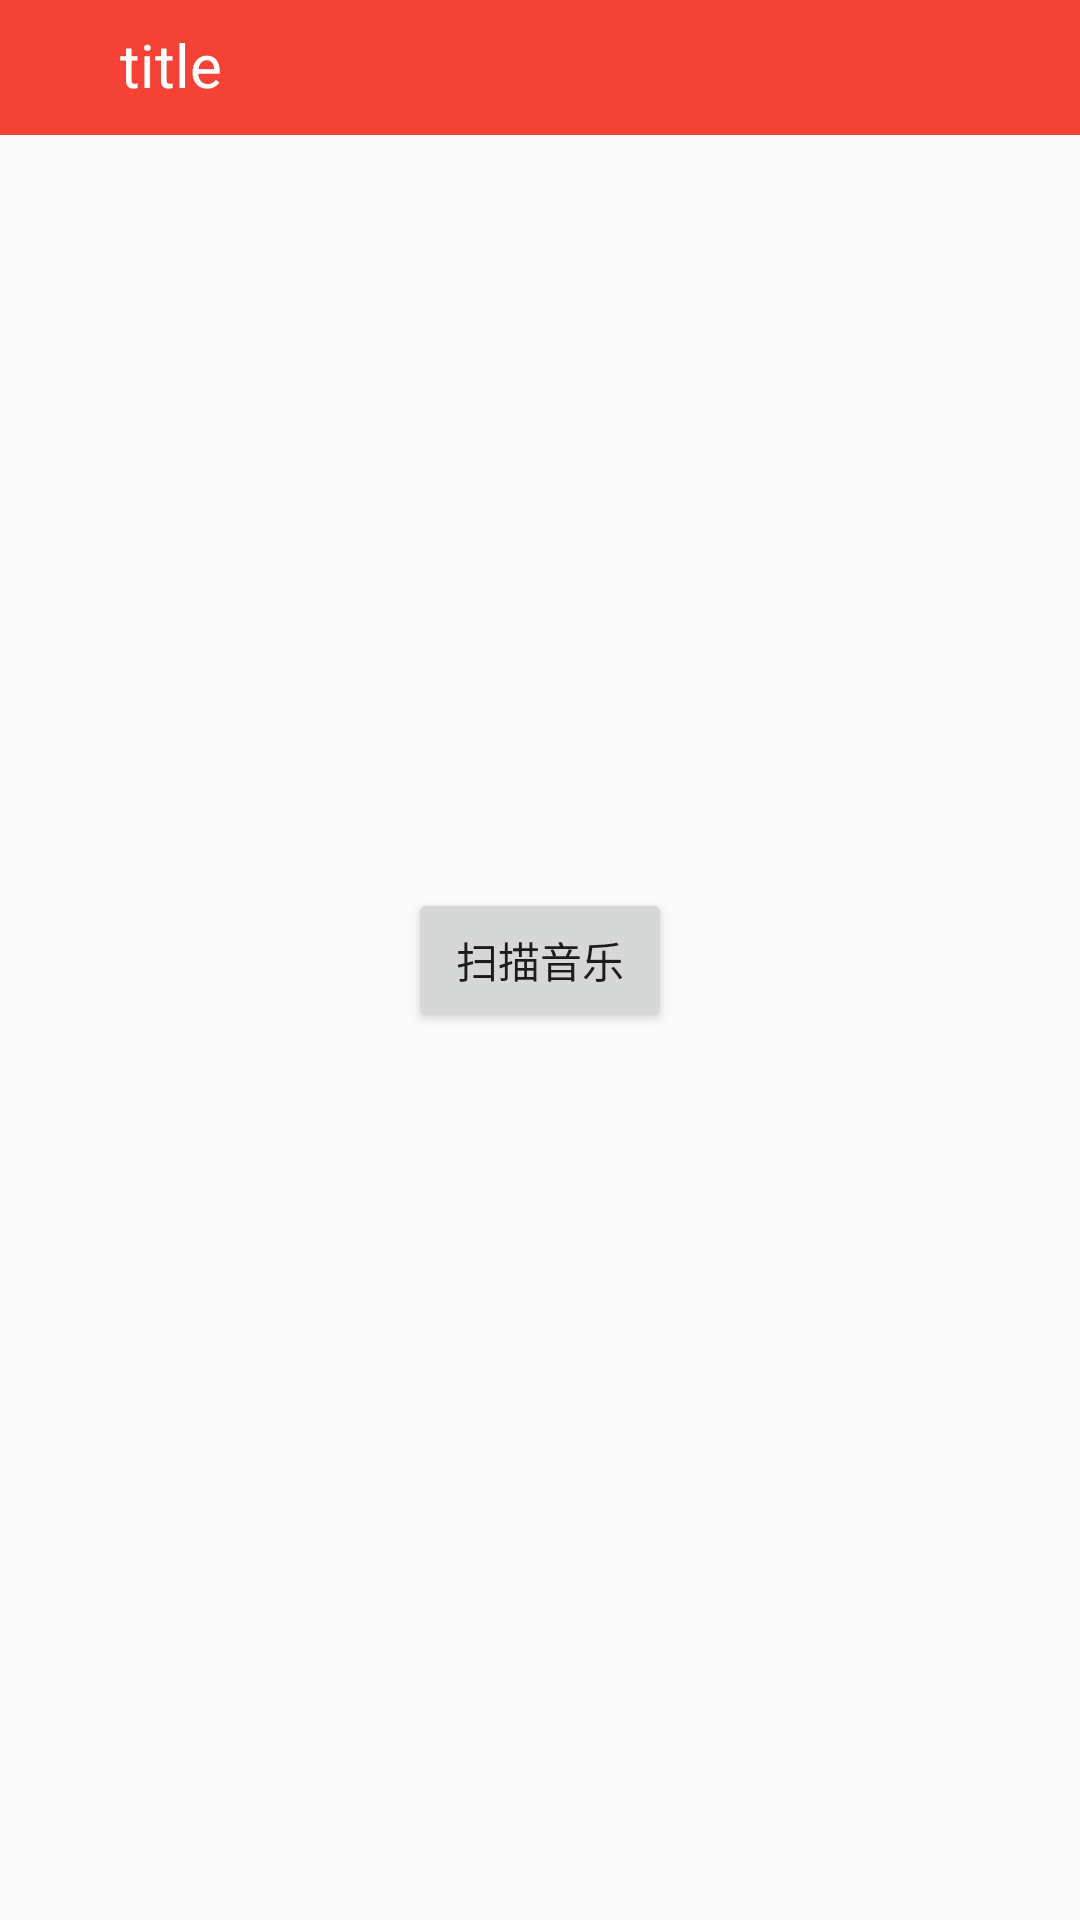

Reconstruct the res/layout file that produces this screen, plus the resources it refers to.
<!-- AndroidManifest.xml: application theme AppTheme -->
<!-- res/layout/activity_scan.xml -->
<?xml version="1.0" encoding="utf-8"?>
<RelativeLayout
    xmlns:android="http://schemas.android.com/apk/res/android" android:layout_width="match_parent"
    android:layout_height="match_parent">

    <include layout="@layout/include_title_bar"
        android:layout_width="match_parent"
        android:layout_height="wrap_content"
        android:id="@+id/title_bar"/>

    <ListView
        android:id="@+id/lv"
        android:layout_below="@+id/title_bar"
        android:layout_width="match_parent"
        android:layout_height="wrap_content"
        android:dividerHeight="3dp"
        android:layout_above="@+id/ll_edit_bar"></ListView>

    <Button
        android:layout_width="wrap_content"
        android:layout_height="wrap_content"
        android:layout_centerVertical="true"
        android:id="@+id/start_scan_btn"
        android:text="扫描音乐"
        android:layout_centerHorizontal="true"/>
    <View
        android:layout_width="match_parent"
        android:layout_height="0px"
        android:layout_below="@+id/lv"
        android:background="@color/grey"/>

    <LinearLayout
        android:id="@+id/ll_edit_bar"
        android:layout_width="match_parent"
        android:layout_height="wrap_content"
        android:layout_margin="4dp"
        android:background="@drawable/style"
        android:orientation="horizontal"
        android:translationZ="20dp"
        android:layout_alignParentBottom="true"
        android:visibility="gone">

        <LinearLayout
            android:id="@+id/ll_cancel"
            style="@style/EditBarItemStyle">

            <ImageView
                style="@style/EditBarImageViewStyle"
                android:src="@drawable/sure"/>

            <TextView
                style="@style/EditBarTextViewStyle"
                android:text="确定" />
        </LinearLayout>

        <LinearLayout
            android:id="@+id/ll_delete"
            style="@style/EditBarItemStyle">

            <ImageView
                style="@style/EditBarImageViewStyle"
                android:src="@drawable/delete" />

            <TextView
                style="@style/EditBarTextViewStyle"
                android:text="删除" />
        </LinearLayout>

        <LinearLayout
            android:id="@+id/ll_inverse"
            style="@style/EditBarItemStyle">

            <ImageView
                style="@style/EditBarImageViewStyle"
                android:src="@drawable/anti_select_all"/>

            <TextView
                style="@style/EditBarTextViewStyle"
                android:text="反选" />
        </LinearLayout>

        <LinearLayout
            android:id="@+id/ll_select_all"
            style="@style/EditBarItemStyle"
           >

            <ImageView
                style="@style/EditBarImageViewStyle"
                android:src="@drawable/select_all" />
            <TextView
                style="@style/EditBarTextViewStyle"
                android:text="全选" />
        </LinearLayout>
    </LinearLayout>

</RelativeLayout>
<!-- res/layout/include_title_bar.xml (included above) -->
<?xml version="1.0" encoding="utf-8"?>
<LinearLayout
    xmlns:android="http://schemas.android.com/apk/res/android" android:layout_width="match_parent"
    android:layout_height="match_parent"
    android:background="@color/red"
    android:orientation="horizontal">

    <ImageView
        android:layout_width="25dp"
        android:layout_height="25dp"
        android:layout_marginTop="10dp"
        android:layout_marginLeft="5dp"
        android:layout_marginBottom="10dp"
        android:src="@drawable/title_back"
        android:id="@+id/title_left_btn"/>

    <TextView
        android:layout_width="wrap_content"
        android:layout_height="wrap_content"
        android:text="title"
        android:layout_marginTop="8dp"
        android:layout_marginLeft="10dp"
        android:textSize="20sp"
        android:textColor="@color/white"
        android:id="@+id/title_text"/>

    <ImageView
        android:layout_width="wrap_content"
        android:layout_height="wrap_content"
        android:id="@+id/title_right_btn"/>



</LinearLayout>
<!-- resources referenced by this layout -->
<resources>
  <color name="grey">#9E9E9E</color>
  <color name="red">#F44336</color>
  <color name="white">@android:color/white</color>
  <!-- drawable delete: png bitmap (drawable, 7218 bytes) -->
  <!-- drawable select_all: png bitmap (drawable, 3174 bytes) -->
  <!-- drawable style: vector/xml drawable (drawable, 2228 chars, omitted) -->
  <!-- drawable sure: png bitmap (drawable, 7068 bytes) -->
  <style name="EditBarImageViewStyle">
          <item name="android:layout_width">25dp</item>
          <item name="android:layout_height">25dp</item>
      </style>
  <style name="EditBarItemStyle">
          <item name="android:layout_width">wrap_content</item>
          <item name="android:layout_height">wrap_content</item>
          <item name="android:orientation">vertical</item>
          <item name="android:layout_weight">1</item>
          <item name="android:gravity">center</item>
          <item name="android:layout_margin">6dp</item>
      </style>
  <style name="EditBarTextViewStyle">
          <item name="android:layout_width">wrap_content</item>
          <item name="android:layout_height">wrap_content</item>
          <item name="android:textSize">15sp</item>
          <item name="android:textColor">@color/black</item>
  </style>
  <style name="AppTheme" parent="AppBaseTheme" />
  <color name="black">@android:color/black</color>
  <style name="AppBaseTheme" parent="Theme.AppCompat.Light.NoActionBar">
          <item name="colorPrimary">@color/red</item>
          <item name="colorPrimaryDark">@color/red</item>
          <item name="colorAccent">@color/red</item>
          <item name="playBarBackground">@drawable/play_bar_bg_selector</item>
      </style>
</resources>
